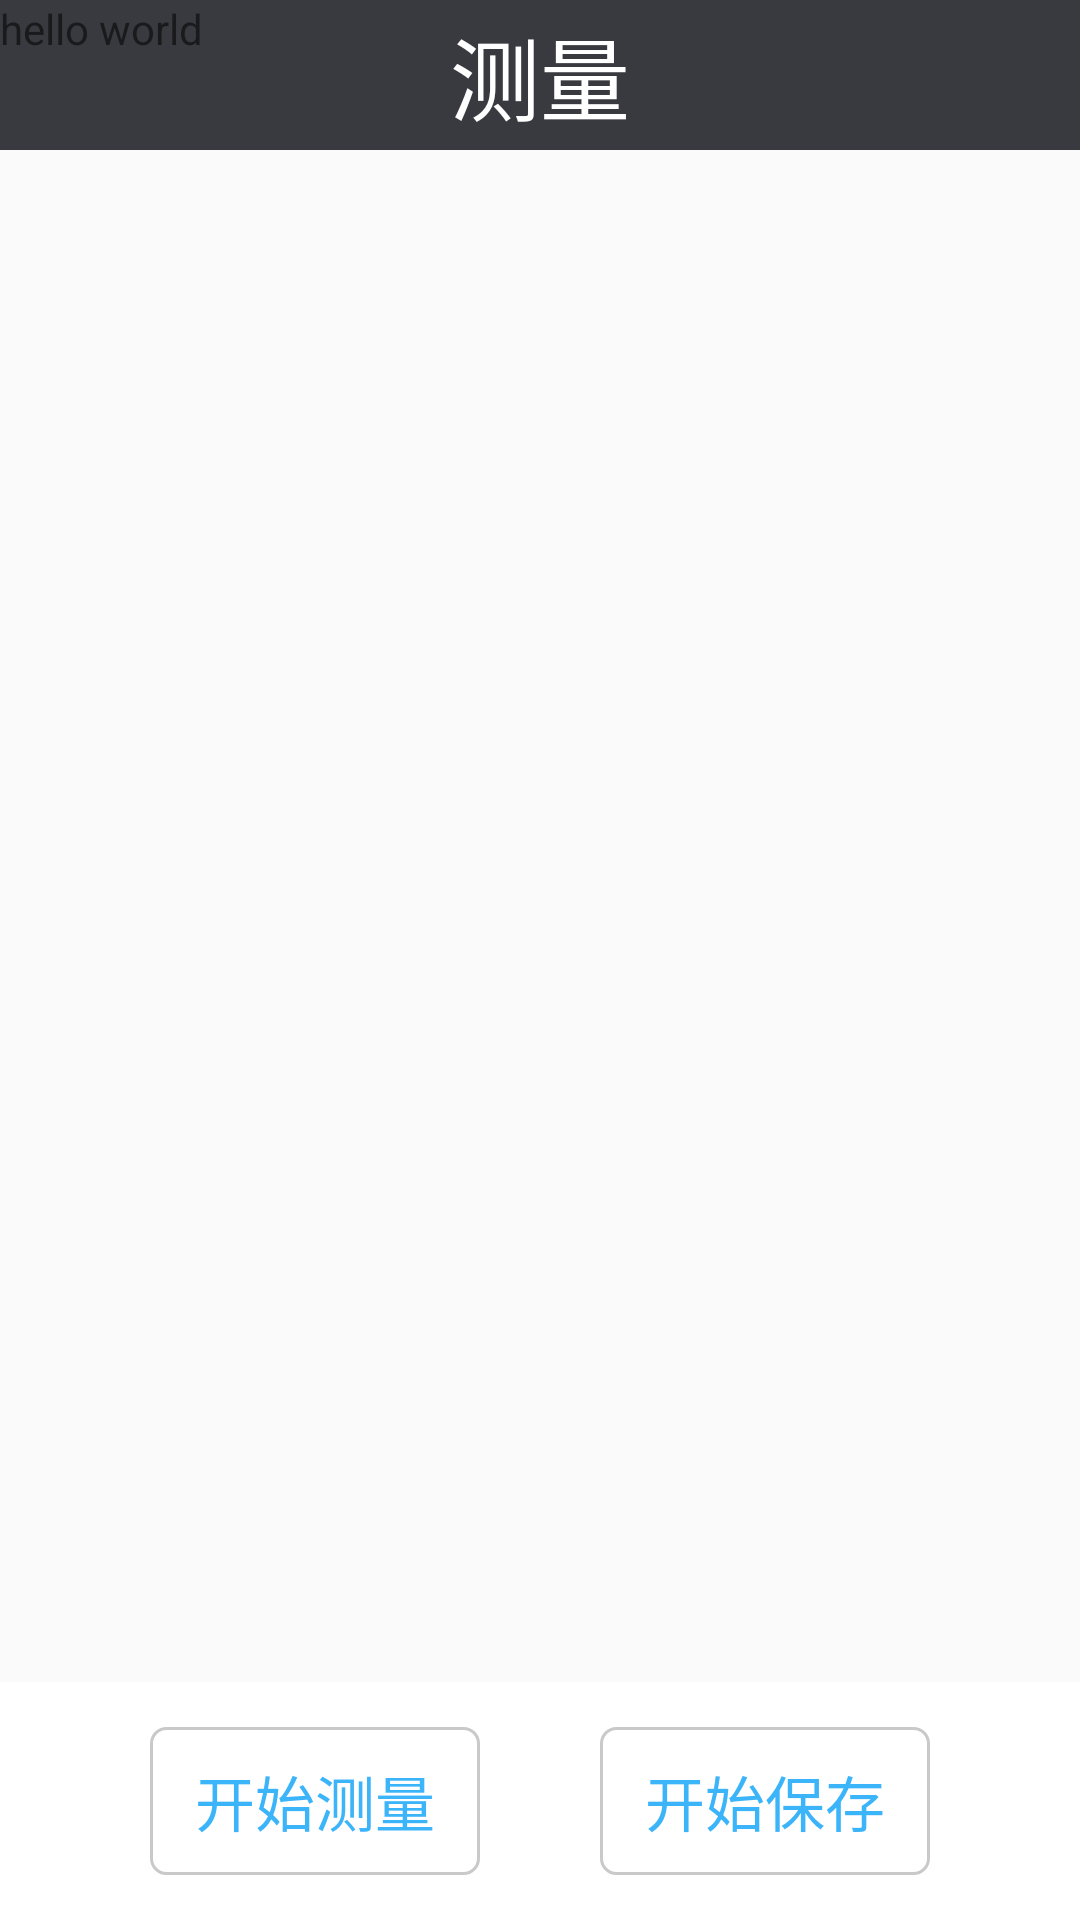

The Android layout XML behind this screen, and the referenced resources:
<!-- AndroidManifest.xml: application theme Theme.AppCompat.Light.NoActionBar -->
<!-- res/layout/fragment_measure.xml -->
<?xml version="1.0" encoding="utf-8"?>
<RelativeLayout xmlns:android="http://schemas.android.com/apk/res/android"
              android:orientation="vertical"
              android:layout_width="match_parent"
              android:layout_height="match_parent">

    <TextView
            android:id="@+id/tv_title"
            style="@style/StyleTitleTextView"
            android:text="@string/measure"/>
    <LinearLayout
        android:layout_width="wrap_content"
        android:layout_height="wrap_content">
        <ScrollView
            android:layout_width="match_parent"
            android:layout_height="wrap_content"
            android:layout_below="@+id/tv_title"
            android:layout_above="@+id/ll_button">
            <RelativeLayout
                android:layout_width="match_parent"
                android:layout_height="wrap_content">
                <TableLayout
                    android:layout_width="match_parent"
                    android:layout_height="wrap_content">
                    <LinearLayout
                        android:layout_gravity="center"
                        android:orientation="horizontal">
                        <TextView
                            android:id="@+id/table_11"
                            android:text="hello world"
                            android:layout_height="wrap_content"
                            android:layout_width="wrap_content"/>


                    </LinearLayout>

                </TableLayout>
            </RelativeLayout>

        </ScrollView>
    </LinearLayout>

    <LinearLayout
        android:id="@+id/ll_button"
        android:layout_width="match_parent"
        android:layout_height="wrap_content"
        android:layout_alignParentBottom="true"
        android:background="@drawable/bg_items_top_bottom"
        android:gravity="center_horizontal"
        android:padding="15dp">

        <TextView
            android:id="@+id/tv_start"
            style="@style/StyleTextButton"
            android:text="@string/start_measure" />

        <TextView
            android:id="@+id/tv_save"
            style="@style/StyleTextButton"
            android:layout_marginLeft="40dp"
            android:text="@string/start_save" />

    </LinearLayout>



</RelativeLayout>
<!-- resources referenced by this layout -->
<resources>
  <!-- drawable bg_items_top_bottom (drawable) -->
  <layer-list xmlns:android="http://schemas.android.com/apk/res/android">
  <item>
      <shape>
          <solid android:color="@color/white" />
      </shape>
  </item>
  </layer-list>
  <string name="measure">测量</string>
  <string name="start_measure">开始测量</string>
  <string name="start_save">开始保存</string>
  <style name="StyleTextButton">
          <item name="android:textColor">@color/text_blue</item>
          <item name="android:textSize">20sp</item>
          <item name="android:background">@drawable/selector_bg_button</item>
          <item name="android:layout_width">wrap_content</item>
          <item name="android:layout_height">wrap_content</item>
          <item name="android:paddingLeft">@dimen/style_button_padding_left</item>
          <item name="android:paddingRight">@dimen/style_button_padding_right</item>
          <item name="android:paddingTop">@dimen/style_button_padding_top</item>
          <item name="android:paddingBottom">@dimen/style_button_padding_bottom</item>
          <item name="android:gravity">center</item>
      </style>
  <style name="StyleTitleTextView">
          <item name="android:layout_width">match_parent</item>
          <item name="android:layout_height">@dimen/title_height</item>
          <item name="android:textSize">@dimen/text_size_title</item>
          <item name="android:textColor">@color/white</item>
          <item name="android:background">@color/toolbar_dark</item>
          <item name="android:gravity">center</item>
      </style>
  <color name="white">#fff</color>
  <color name="text_blue">#3cb4fa</color>
  <!-- drawable selector_bg_button (drawable) -->
  <?xml version="1.0" encoding="utf-8"?>
  <selector xmlns:android="http://schemas.android.com/apk/res/android">
      <item android:state_pressed="false" android:drawable="@drawable/bg_button"/>
      <item android:state_pressed="true" android:drawable="@drawable/bg_button_pressed"/>
  </selector>
  <dimen name="style_button_padding_left">15dp</dimen>
  <dimen name="style_button_padding_right">15dp</dimen>
  <dimen name="style_button_padding_top">10dp</dimen>
  <dimen name="style_button_padding_bottom">10dp</dimen>
  <dimen name="title_height">50dp</dimen>
  <dimen name="text_size_title">30sp</dimen>
  <color name="toolbar_dark">#393a3f</color>
  <!-- drawable bg_button (drawable) -->
  <?xml version="1.0" encoding="utf-8"?>
  <shape xmlns:android="http://schemas.android.com/apk/res/android">
      <corners android:radius="5dp" />
      <stroke android:color="@color/line_table"
          android:width="1dp"/>
      <solid android:color="@color/white" />
  </shape>
  <!-- drawable bg_button_pressed (drawable) -->
  <?xml version="1.0" encoding="utf-8"?>
  <shape xmlns:android="http://schemas.android.com/apk/res/android">
      <corners android:radius="5dp" />
      <stroke android:color="@color/bg_light_gray"
          android:width="1dp"/>
      <solid android:color="@color/bg_light_gray" />
  </shape>
  <color name="line_table">#C9C9C9</color>
  <color name="bg_light_gray">#e6e6e6</color>
</resources>
